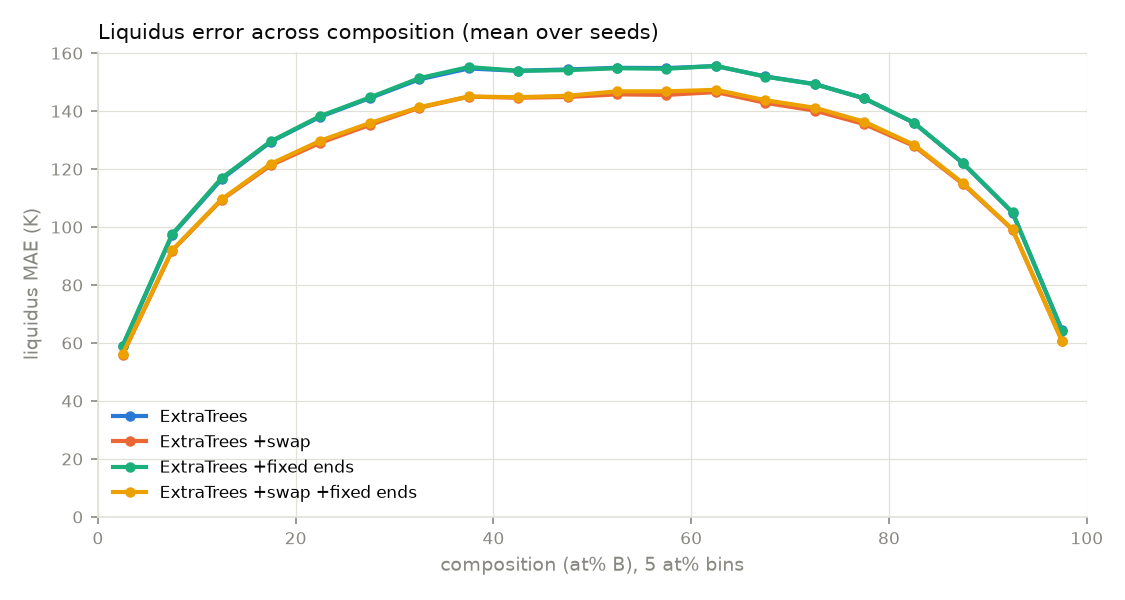

Values plotted in this chart, from the file beside it:
, 0-5, 5-10, 10-15, 15-20, 20-25, 25-30, 30-35, 35-40, 40-45, 45-50, 50-55, 55-60, 60-65, 65-70, 70-75, 75-80, 80-85, 85-90, 90-95, 95-100
ExtraTrees, 58.89, 97.29, 116.5, 129.5, 138.1, 144.5, 151, 154.7, 153.9, 154.4, 154.9, 154.9, 155.5, 152, 149.3, 144.4, 136, 122, 104.9, 64.4
ExtraTrees +swap, 55.96, 91.83, 109.4, 121.4, 129.1, 135.2, 141.1, 145, 144.6, 144.9, 145.8, 145.6, 146.6, 142.9, 140.2, 135.5, 128, 114.8, 99.09, 60.82
ExtraTrees +fixed ends, 59.13, 97.52, 116.9, 129.6, 138.3, 144.7, 151.4, 155.2, 153.9, 154.1, 154.8, 154.6, 155.6, 151.9, 149.3, 144.4, 136, 122, 105.1, 64.28
ExtraTrees +swap +fixed ends, 56.23, 91.97, 109.6, 121.8, 129.8, 135.9, 141.4, 145.1, 144.8, 145.3, 146.8, 146.8, 147.3, 143.8, 141.2, 136.3, 128.4, 115.1, 99.21, 60.6
